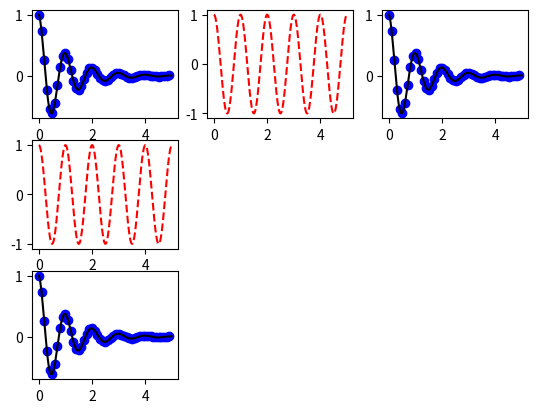
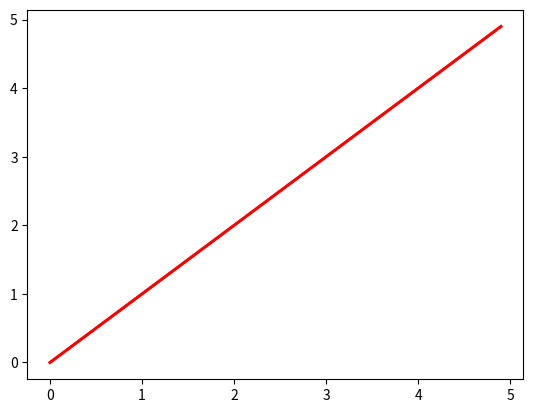

Write the Python code that produced these figures, in order.

import numpy as np
import matplotlib.pyplot as plt

def f(t):
    return np.exp(-t) * np.cos(2*np.pi*t)

t1 = np.arange(0.0, 5.0, 0.1)
t2 = np.arange(0.0, 5.0, 0.02)

plt.figure(1)
plt.subplot(331)
plt.plot(t1, f(t1), 'bo', t2, f(t2), 'k')

plt.subplot(332)
plt.plot(t2, np.cos(2*np.pi*t2), 'r--')

plt.subplot(333)
plt.plot(t1, f(t1), 'bo', t2, f(t2), 'k')

plt.subplot(334)
plt.plot(t2, np.cos(2*np.pi*t2), 'r--')

plt.subplot(337)
plt.plot(t1, f(t1), 'bo', t2, f(t2), 'k')

plt.show()


plt.figure(2)
x1 = np.arange(0.0, 5.0, 0.1)
x2 = np.arange(0.0, 5.0, 0.1)
y1 = np.arange(0.0, 5.0, 0.1)
y2 = np.arange(0.0, 5.0, 0.1)

lines = plt.plot(x1, y1, x2, y2)
# 飾り
plt.setp(lines, color='r', linewidth=2.0)
plt.show()



